Labelled photos from "Images", an image-classification folder in rez151/RoboPuzzler. The possible labels are: elefant, frosch, lowe, schmetterling, sonne, vogel.

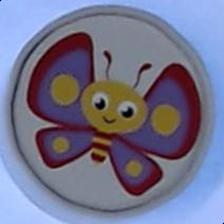
Label: schmetterling

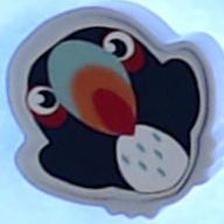
Label: vogel

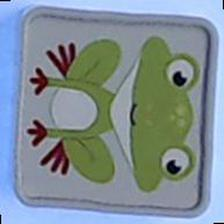
Label: frosch

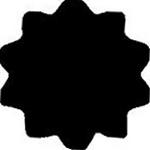
Label: sonne

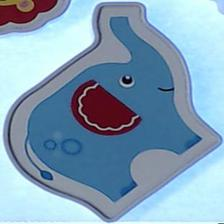
Label: elefant

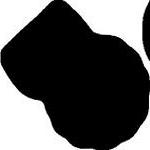
Label: lowe
